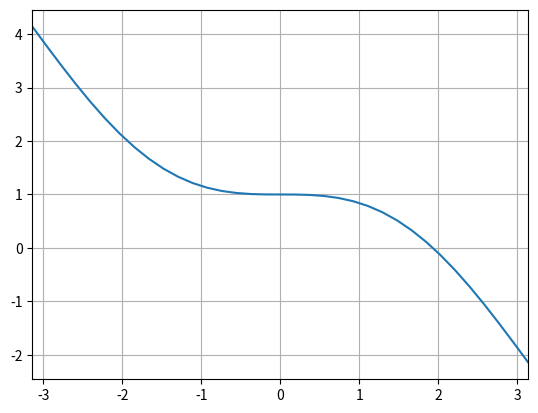

Source code (Python):
import numpy as np
import matplotlib.pyplot as plt
from math import sin, pi, cos

def f(id):
    return sin(id) - id + 1

x = np.linspace(-np.pi,np.pi,35)
y = np.sin(x) - x + 1
plt.plot(x, y)
plt.xlim(-np.pi,np.pi)
plt.grid(True)
plt.show()
def bisseccao (x1, x2, TOL, iter=16):
    hp = (x1 + x2) / 2.0
    if f(x1) * f(x2) > 0:
        print('nenhuma raíz encontrada')
    else:
        c = 0
        ERRO = abs(x2 - x1) /2

        while ERRO > TOL and c < iter:
            hp = (x1 + x2) / 2.0
            if f(hp) == 0:
                return [hp,c]
            elif f(x1) * f(hp) < 0:
                x2 = hp
                c+=1
            else:
                c+=1
                x1 = hp
            ERRO = abs(x2 - x1) / 2
        return {'hp': hp, 'iteração': c}

resp = bisseccao(x1=0,x2=pi,TOL=0.1, iter=16)
print(f'raíz aprox {resp["hp"]:.4f}')
print(f'O número de iterações foi {resp["iteração"]}')
print(f'{pi/32< 0.1}')